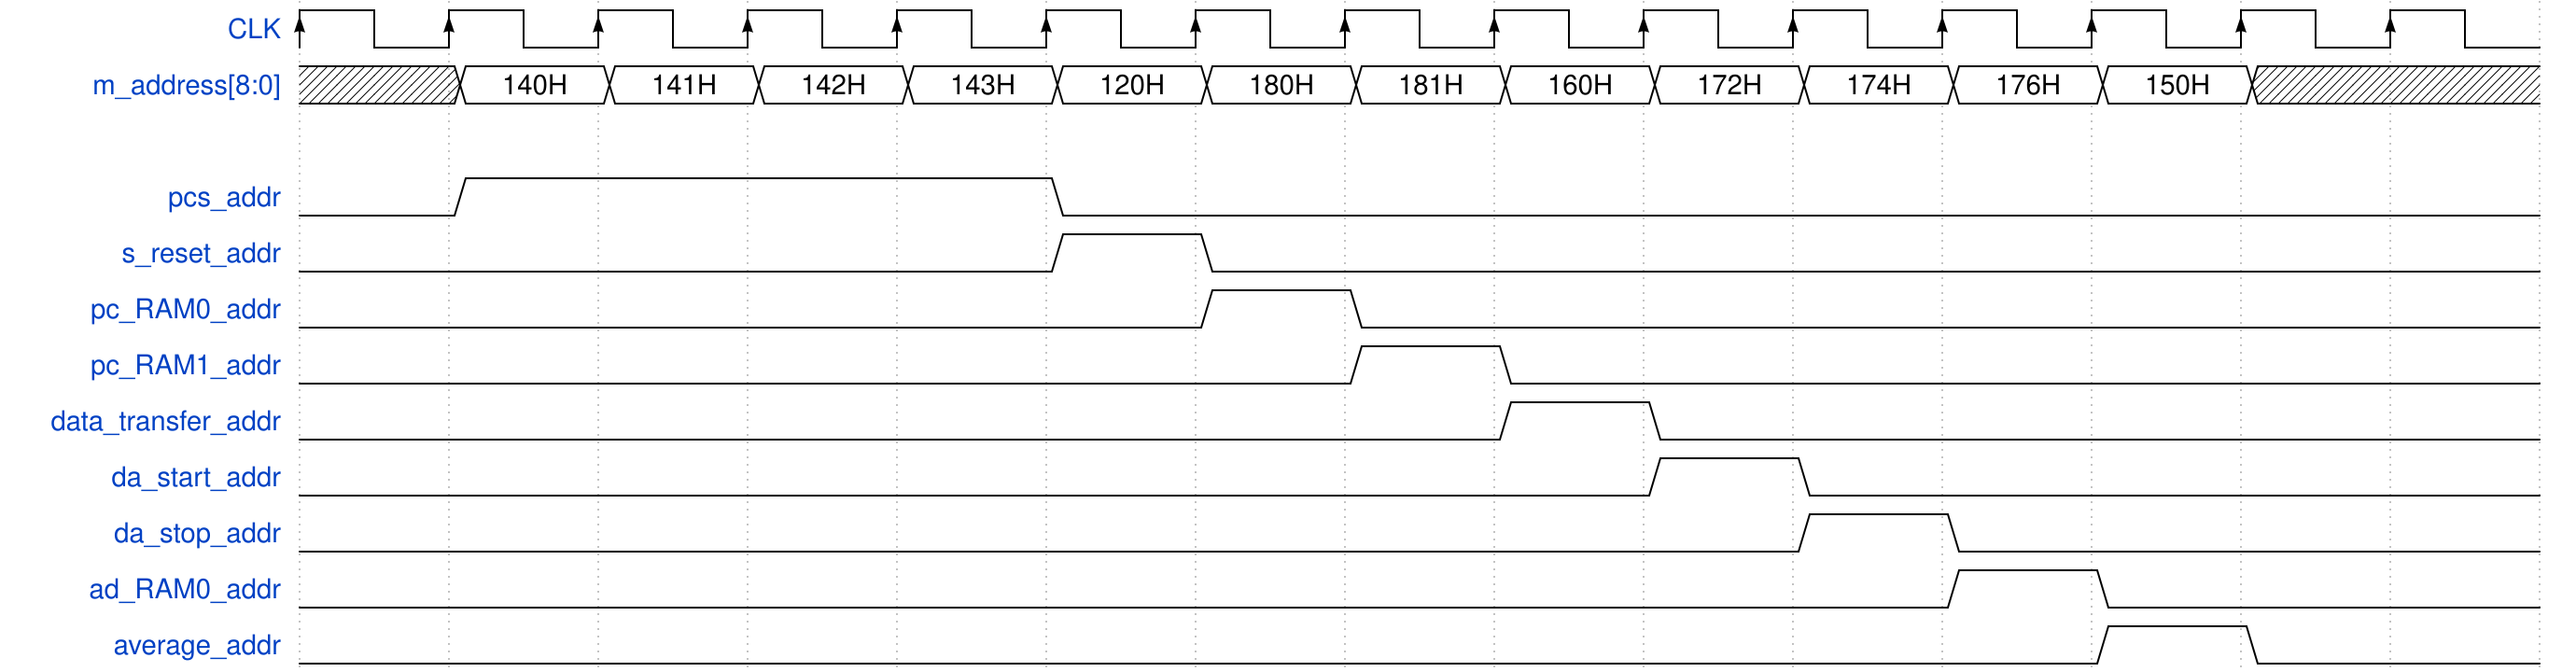

The timing diagram above was drawn with WaveDrom. Write its source.

{
    signal: [
	{name: 'CLK'           , wave: 'P..............'},
	{name: 'm_address[8:0]', wave: 'x222222222222x.', data: ["140H","141H","142H","143H",
								 "120H","180H","181H","160H",
								 "172H","174H","176H","150H"]},
	{},
	{name: 'pcs_addr'          , wave: '01...0.........'},
	{name: 's_reset_addr'      , wave: '0....10........'},
	{name: 'pc_RAM0_addr'      , wave: '0.....10.......'},
	{name: 'pc_RAM1_addr'      , wave: '0......10......'},
	{name: 'data_transfer_addr', wave: '0.......10.....'},
	{name: 'da_start_addr'     , wave: '0........10....'},
	{name: 'da_stop_addr'      , wave: '0.........10...'},
	{name: 'ad_RAM0_addr'      , wave: '0..........10..'},
	{name: 'average_addr'      , wave: '0...........10.'},

	// system clock  : 140H, 143H
	// reset         : 120H
	// pc mode 0     : 180H
	// pc mode 1     : 181H
	// data transfer : 160H
	// da_start      : 172H 
	// da_stop       : 174H 
	// ad            : 176H 
	// filter        : 150H
    ],
    config: { hscale: 2 }
}
